Dataset: dataset (GitHub, mubin-iqudtek/smoke-study). Classes: fail, pass.

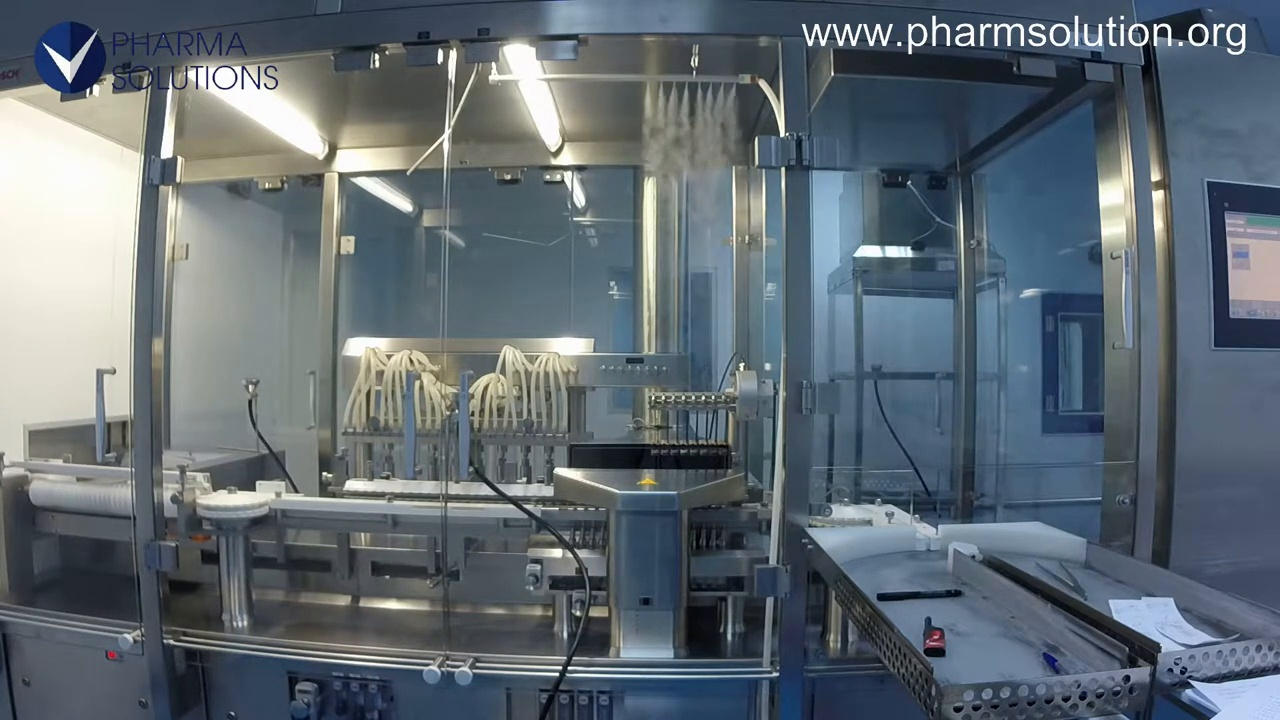
Label: fail

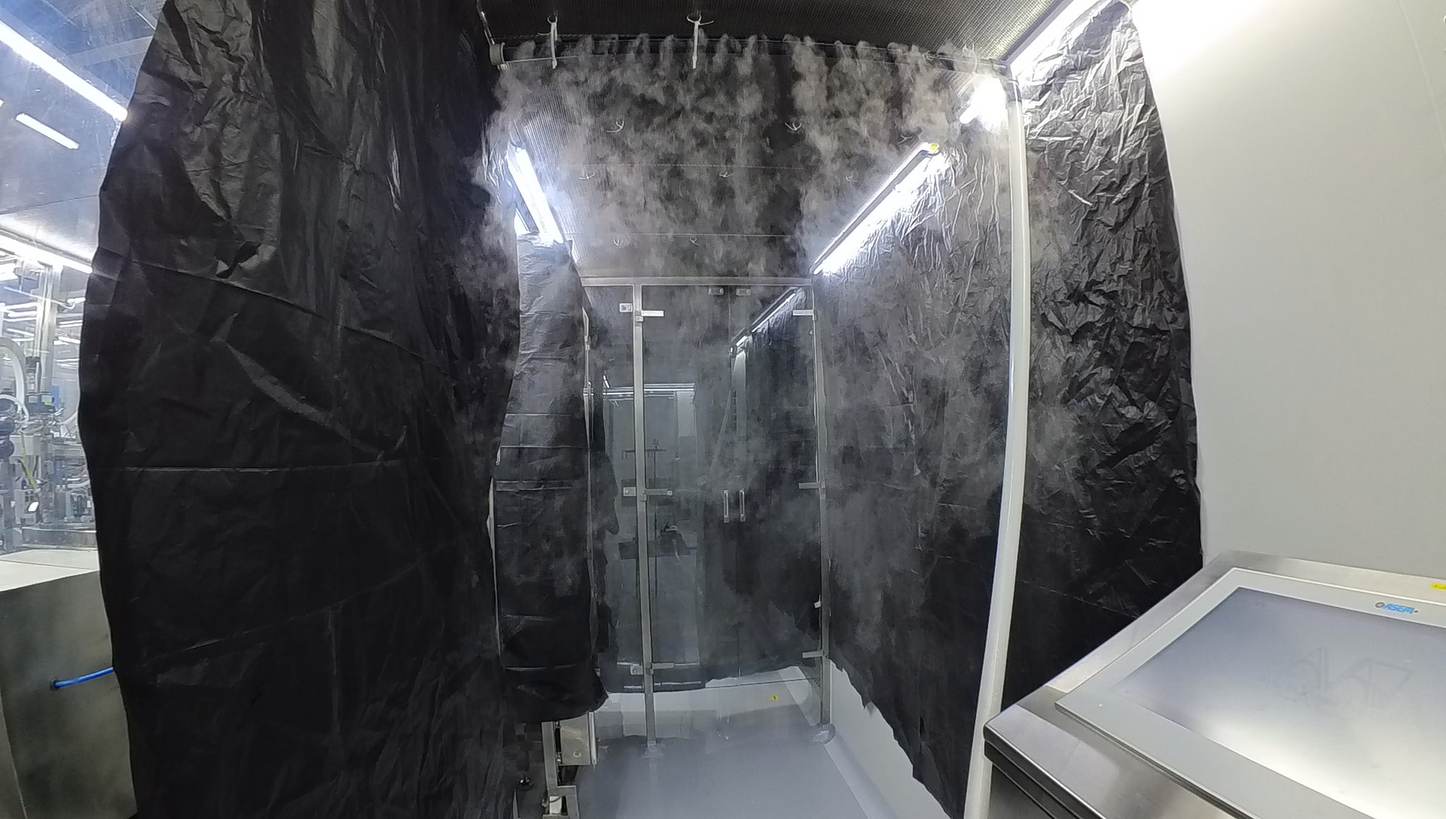
Label: pass

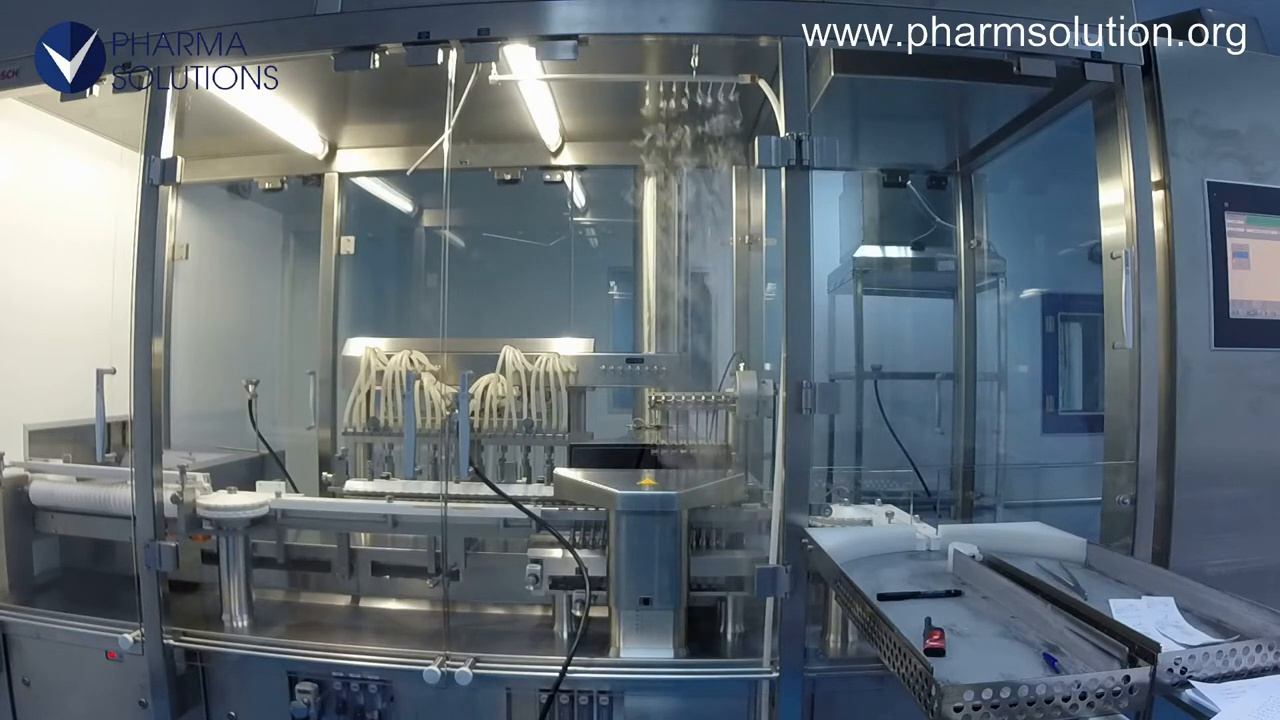
Label: fail

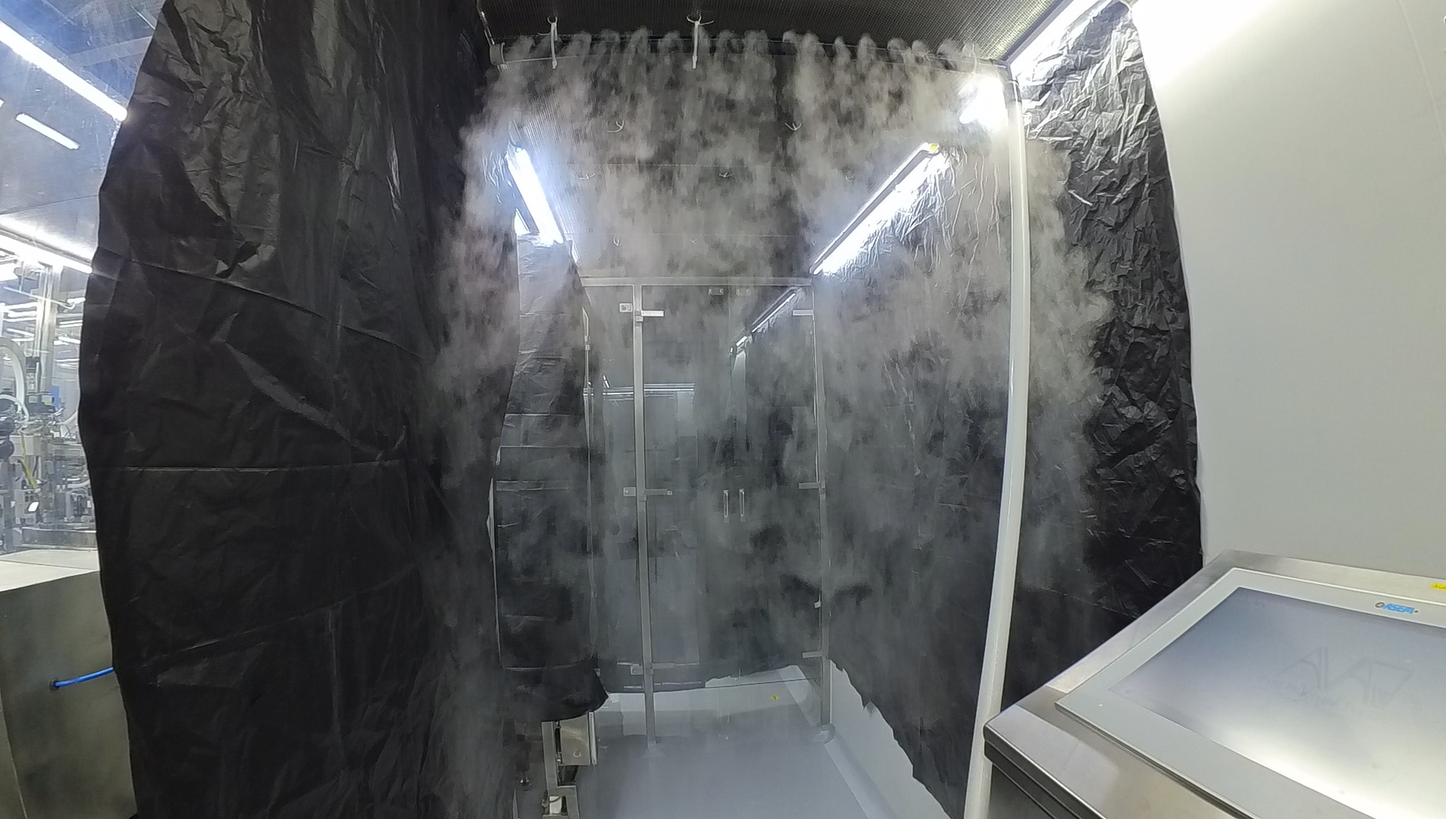
Label: pass

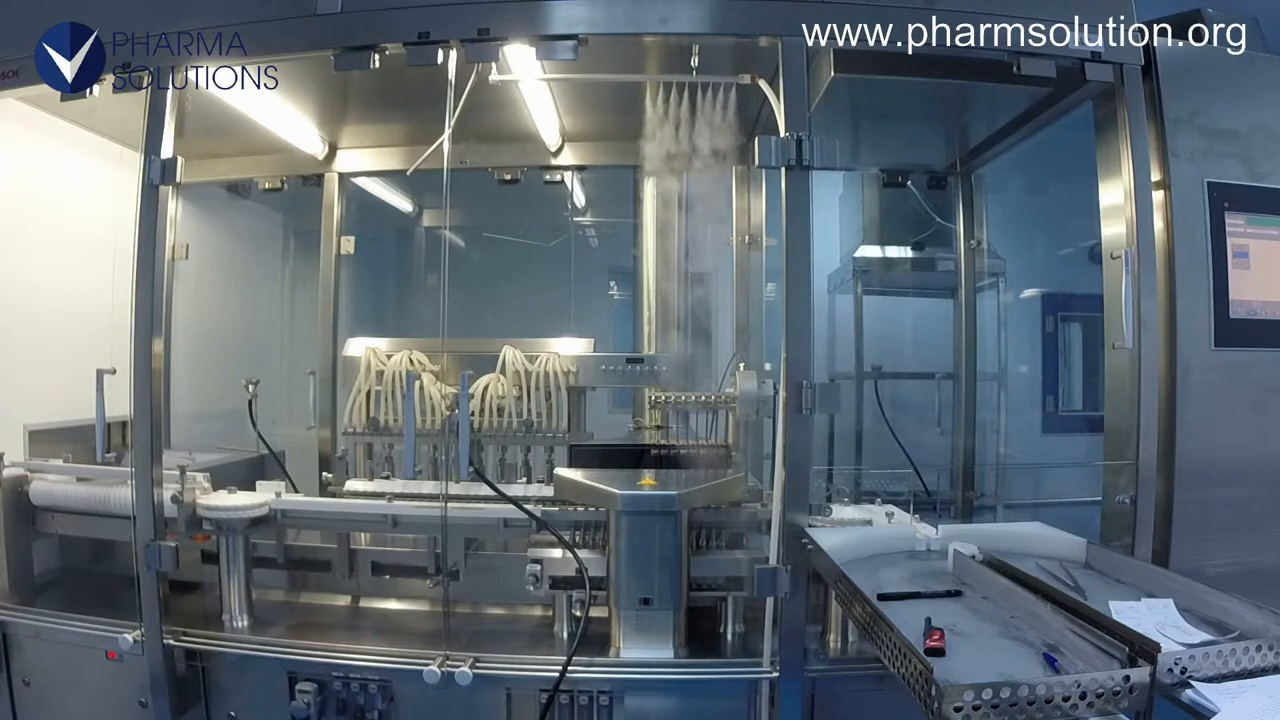
Label: fail

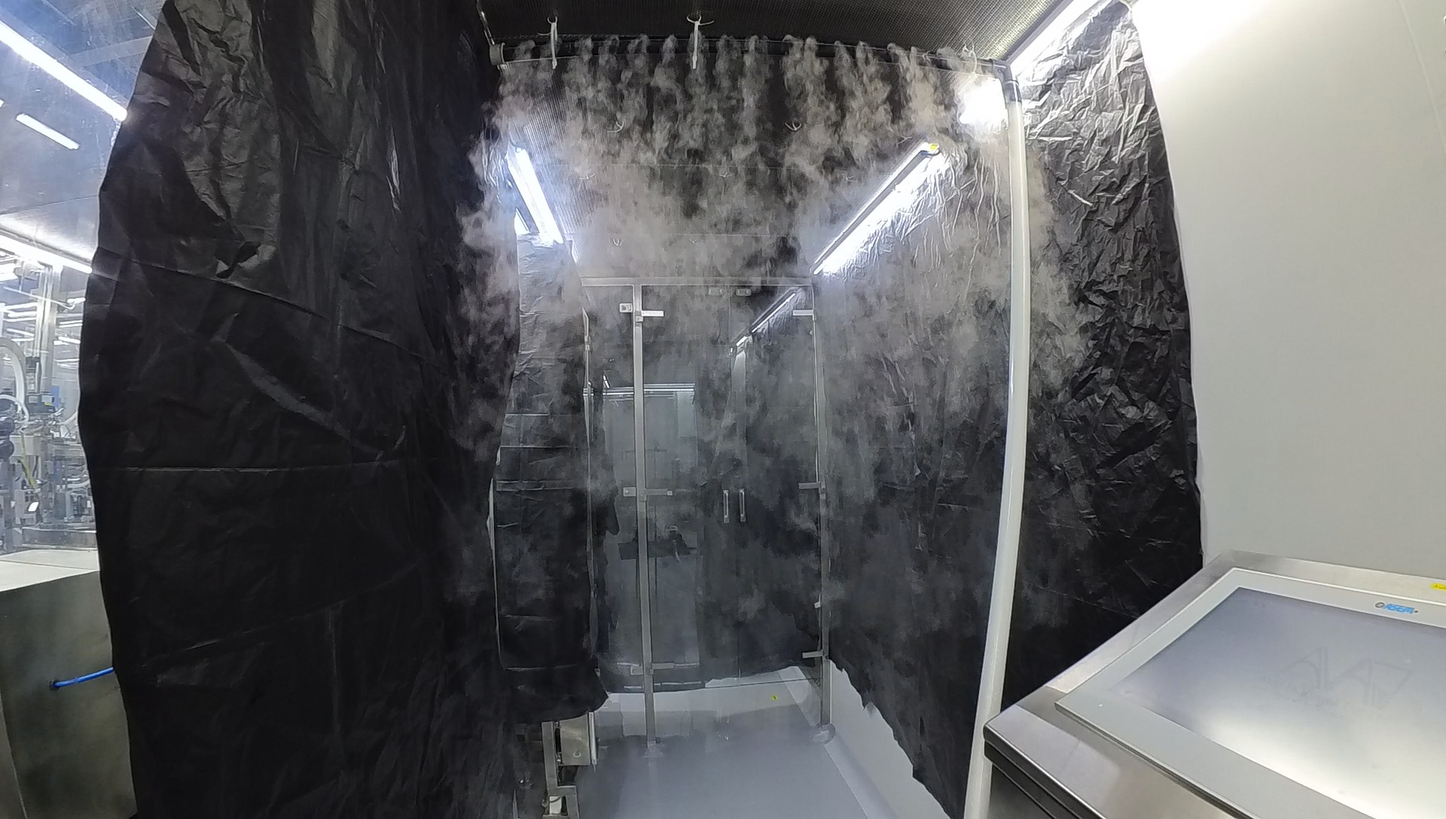
Label: pass
